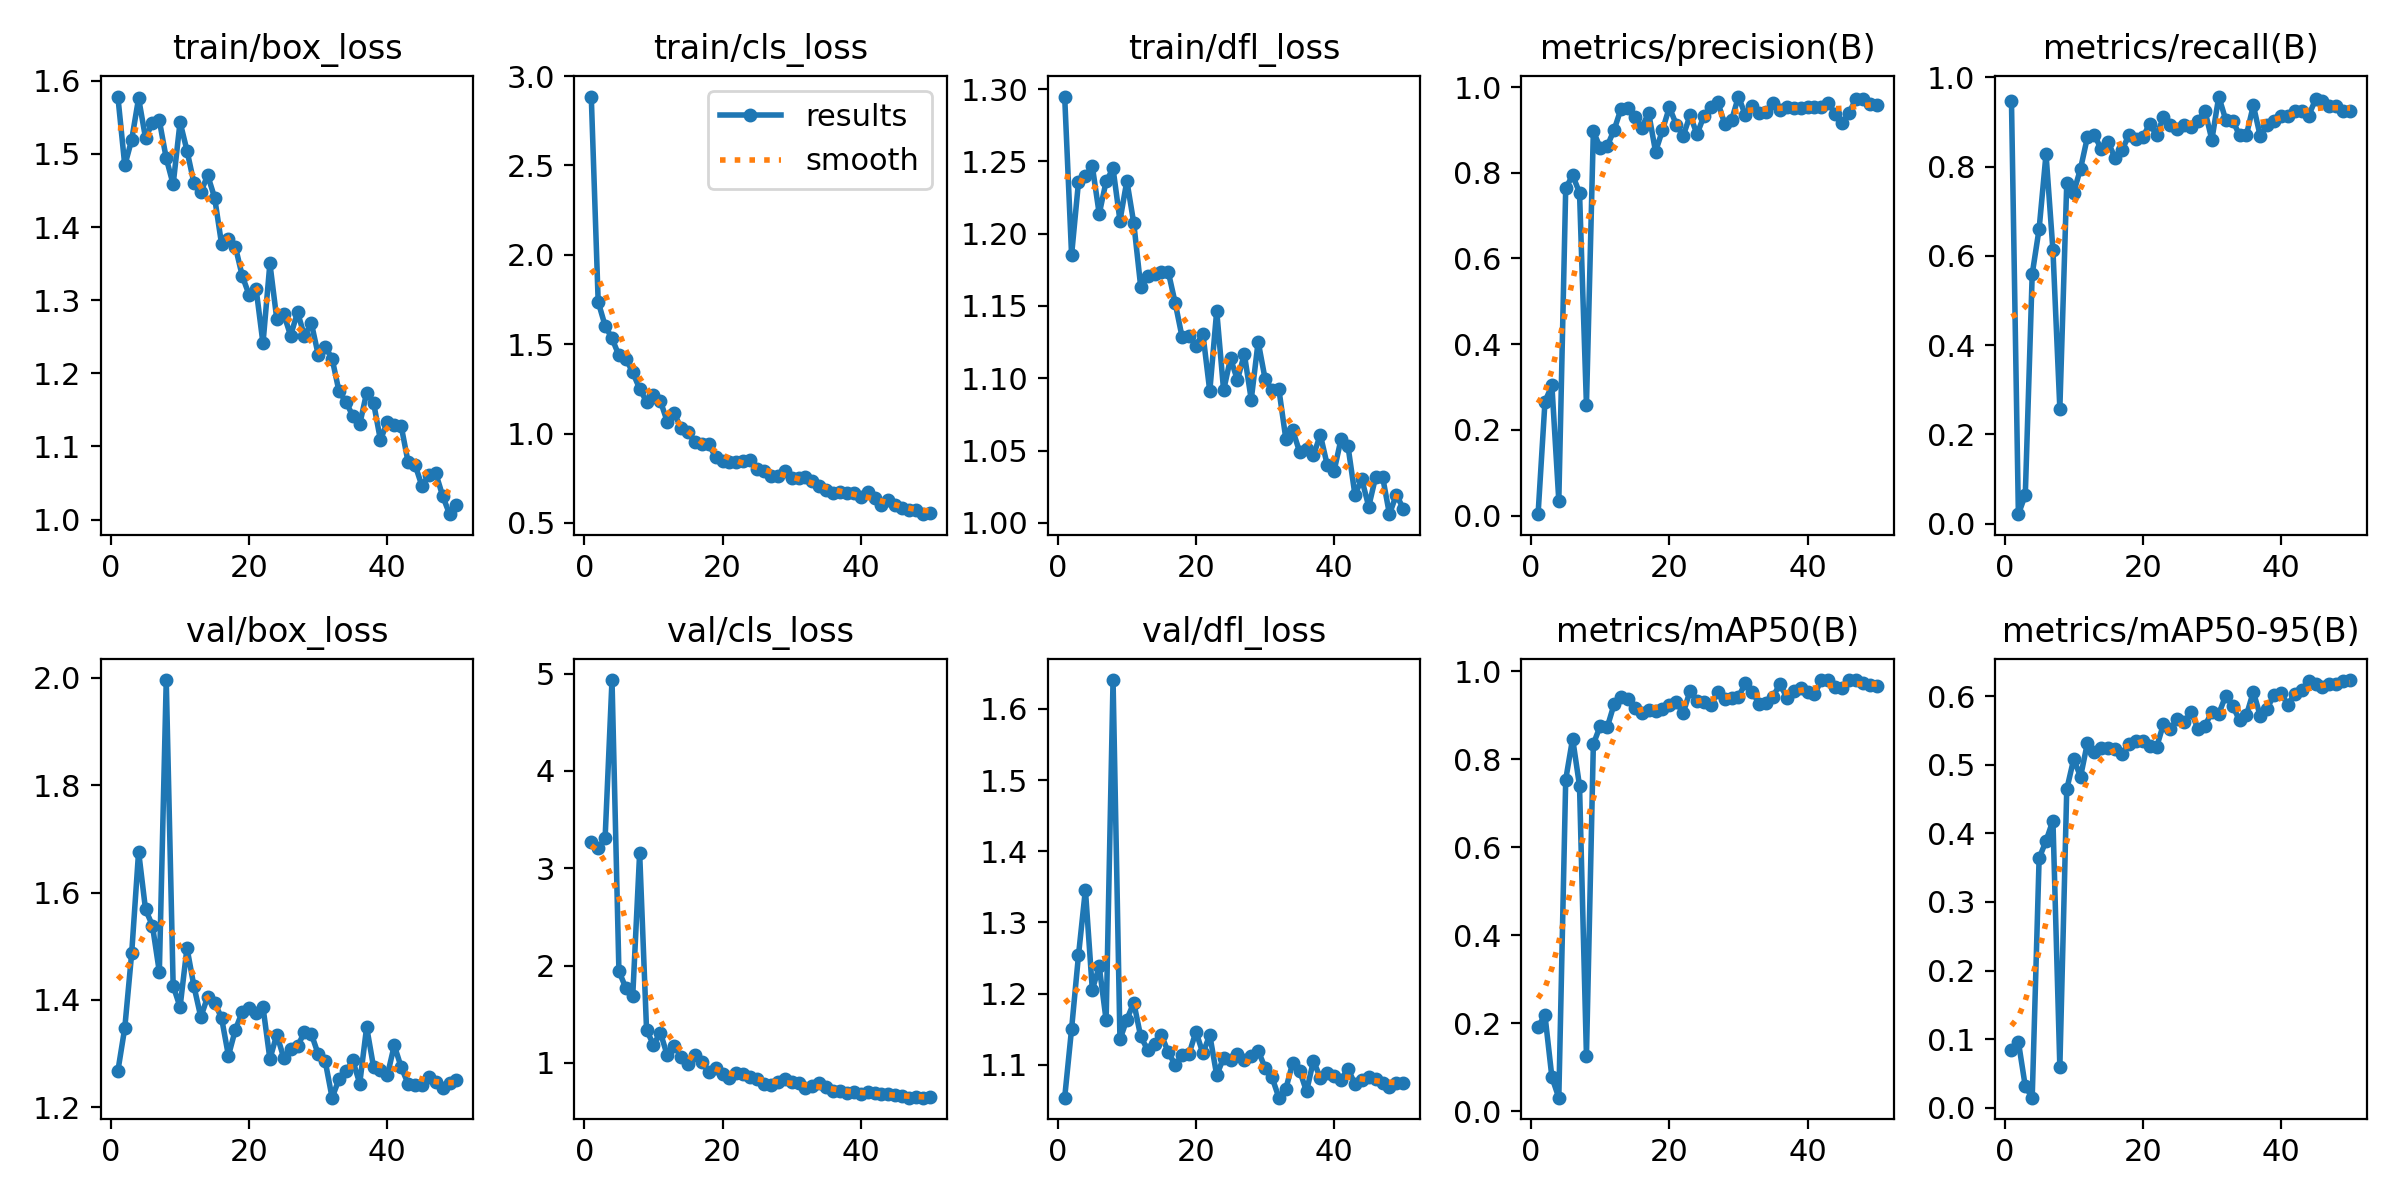

Values plotted in this chart, from the file beside it:
epoch, time, train/box_loss, train/cls_loss, train/dfl_loss, metrics/precision(B), metrics/recall(B), metrics/mAP50(B), metrics/mAP50-95(B), val/box_loss, val/cls_loss, val/dfl_loss, lr/pg0, lr/pg1, lr/pg2
1, 42.08, 1.578, 2.885, 1.295, 0.00335, 0.9462, 0.1922, 0.08438, 1.268, 3.27, 1.054, 0.00042, 0.00042, 0.00042
2, 82.71, 1.484, 1.737, 1.185, 0.2661, 0.02151, 0.2177, 0.09616, 1.348, 3.203, 1.151, 0.000843, 0.000843, 0.000843
3, 124.4, 1.519, 1.603, 1.236, 0.3037, 0.06452, 0.07701, 0.03115, 1.487, 3.306, 1.254, 0.001249, 0.001249, 0.001249
4, 167.1, 1.576, 1.533, 1.24, 0.03492, 0.5591, 0.03054, 0.01468, 1.676, 4.933, 1.346, 0.001637, 0.001637, 0.001637
5, 207.1, 1.522, 1.437, 1.247, 0.7638, 0.6605, 0.7535, 0.3637, 1.569, 1.943, 1.206, 0.001842, 0.001842, 0.001842
6, 248.2, 1.542, 1.419, 1.214, 0.794, 0.828, 0.8468, 0.389, 1.539, 1.77, 1.238, 0.001802, 0.001802, 0.001802
7, 289.3, 1.546, 1.343, 1.236, 0.7534, 0.6129, 0.7391, 0.4187, 1.452, 1.687, 1.163, 0.001762, 0.001762, 0.001762
8, 330.3, 1.494, 1.25, 1.245, 0.2579, 0.2581, 0.1259, 0.05931, 1.996, 3.157, 1.64, 0.001723, 0.001723, 0.001723
9, 370.9, 1.458, 1.179, 1.209, 0.8964, 0.7634, 0.8342, 0.4641, 1.426, 1.338, 1.136, 0.001683, 0.001683, 0.001683
10, 412.6, 1.544, 1.218, 1.237, 0.8581, 0.7419, 0.8758, 0.5081, 1.387, 1.185, 1.164, 0.001644, 0.001644, 0.001644
11, 453.9, 1.504, 1.182, 1.207, 0.8621, 0.7957, 0.872, 0.4827, 1.497, 1.311, 1.187, 0.001604, 0.001604, 0.001604
12, 494.2, 1.46, 1.066, 1.163, 0.8996, 0.8668, 0.9247, 0.5324, 1.426, 1.077, 1.14, 0.001564, 0.001564, 0.001564
13, 533.9, 1.448, 1.115, 1.171, 0.9491, 0.871, 0.9403, 0.5184, 1.368, 1.176, 1.121, 0.001525, 0.001525, 0.001525
14, 574, 1.471, 1.028, 1.172, 0.9519, 0.8387, 0.9371, 0.5241, 1.406, 1.065, 1.13, 0.001485, 0.001485, 0.001485
15, 613.6, 1.44, 1.007, 1.174, 0.9298, 0.8542, 0.9172, 0.5244, 1.395, 0.9833, 1.142, 0.001446, 0.001446, 0.001446
16, 653.1, 1.377, 0.9514, 1.173, 0.905, 0.8192, 0.9049, 0.5232, 1.367, 1.077, 1.118, 0.001406, 0.001406, 0.001406
17, 693, 1.383, 0.9435, 1.152, 0.9396, 0.837, 0.9119, 0.515, 1.296, 1.006, 1.1, 0.001366, 0.001366, 0.001366
18, 733.4, 1.373, 0.9404, 1.128, 0.849, 0.871, 0.91, 0.5295, 1.344, 0.9046, 1.113, 0.001327, 0.001327, 0.001327
19, 772.8, 1.333, 0.8683, 1.129, 0.8991, 0.8624, 0.9131, 0.5353, 1.378, 0.9424, 1.115, 0.001287, 0.001287, 0.001287
20, 812.5, 1.307, 0.8438, 1.123, 0.9527, 0.866, 0.9235, 0.5349, 1.385, 0.8811, 1.147, 0.001248, 0.001248, 0.001248
21, 851.9, 1.316, 0.8383, 1.131, 0.9124, 0.8955, 0.9296, 0.5269, 1.376, 0.8433, 1.116, 0.001208, 0.001208, 0.001208
22, 892.7, 1.241, 0.843, 1.091, 0.886, 0.871, 0.9045, 0.5256, 1.387, 0.898, 1.142, 0.001168, 0.001168, 0.001168
23, 935.7, 1.35, 0.8442, 1.147, 0.9338, 0.9104, 0.9556, 0.5594, 1.29, 0.8826, 1.085, 0.001129, 0.001129, 0.001129
24, 977.5, 1.274, 0.8518, 1.092, 0.89, 0.8925, 0.933, 0.5519, 1.336, 0.8597, 1.11, 0.001089, 0.001089, 0.001089
25, 1018, 1.281, 0.7993, 1.114, 0.932, 0.884, 0.9309, 0.5667, 1.292, 0.8309, 1.106, 0.00105, 0.00105, 0.00105
26, 1062, 1.252, 0.792, 1.099, 0.9532, 0.8925, 0.9233, 0.5618, 1.309, 0.7791, 1.116, 0.00101, 0.00101, 0.00101
27, 1104, 1.284, 0.7627, 1.117, 0.965, 0.8888, 0.9516, 0.5773, 1.314, 0.7702, 1.107, 0.0009704, 0.0009704, 0.0009704
28, 1147, 1.251, 0.7627, 1.085, 0.9144, 0.9032, 0.9371, 0.5516, 1.34, 0.8062, 1.112, 0.0009308, 0.0009308, 0.0009308
29, 1191, 1.269, 0.7881, 1.125, 0.9223, 0.9247, 0.9382, 0.557, 1.337, 0.8314, 1.12, 0.0008912, 0.0008912, 0.0008912
30, 1234, 1.225, 0.7516, 1.1, 0.9777, 0.8602, 0.9421, 0.577, 1.299, 0.8012, 1.096, 0.0008516, 0.0008516, 0.0008516
31, 1278, 1.236, 0.7493, 1.092, 0.9339, 0.957, 0.972, 0.5742, 1.286, 0.7981, 1.083, 0.000812, 0.000812, 0.000812
32, 1321, 1.22, 0.7566, 1.092, 0.9546, 0.9052, 0.9537, 0.6007, 1.218, 0.7406, 1.054, 0.0007724, 0.0007724, 0.0007724
33, 1365, 1.175, 0.7342, 1.058, 0.9397, 0.9032, 0.9249, 0.5861, 1.252, 0.7631, 1.066, 0.0007328, 0.0007328, 0.0007328
34, 1412, 1.161, 0.7043, 1.064, 0.9418, 0.8707, 0.9275, 0.5649, 1.267, 0.7903, 1.103, 0.0006932, 0.0006932, 0.0006932
35, 1455, 1.142, 0.6841, 1.049, 0.9628, 0.871, 0.9419, 0.5722, 1.287, 0.7558, 1.092, 0.0006536, 0.0006536, 0.0006536
36, 1499, 1.13, 0.6674, 1.051, 0.9457, 0.9371, 0.971, 0.6063, 1.244, 0.7118, 1.063, 0.000614, 0.000614, 0.000614
37, 1542, 1.174, 0.6758, 1.047, 0.9528, 0.8683, 0.9398, 0.5712, 1.35, 0.7071, 1.106, 0.0005744, 0.0005744, 0.0005744
38, 1584, 1.16, 0.665, 1.061, 0.9519, 0.8925, 0.9559, 0.5818, 1.275, 0.6892, 1.082, 0.0005348, 0.0005348, 0.0005348
39, 1625, 1.109, 0.666, 1.04, 0.9503, 0.9032, 0.9622, 0.6024, 1.27, 0.701, 1.088, 0.0004952, 0.0004952, 0.0004952
40, 1668, 1.134, 0.6433, 1.036, 0.9537, 0.914, 0.9516, 0.6039, 1.26, 0.6833, 1.084, 0.0004556, 0.0004556, 0.0004556
41, 1712, 1.129, 0.6716, 1.058, 0.9544, 0.914, 0.9474, 0.5875, 1.315, 0.6993, 1.079, 0.000416, 0.000416, 0.000416
42, 1756, 1.128, 0.6404, 1.053, 0.9538, 0.9247, 0.9798, 0.6039, 1.275, 0.6876, 1.094, 0.0003764, 0.0003764, 0.0003764
43, 1799, 1.079, 0.6013, 1.02, 0.9634, 0.9247, 0.9795, 0.609, 1.244, 0.679, 1.073, 0.0003368, 0.0003368, 0.0003368
44, 1842, 1.075, 0.6257, 1.03, 0.9371, 0.914, 0.9634, 0.6218, 1.241, 0.6814, 1.079, 0.0002972, 0.0002972, 0.0002972
45, 1884, 1.046, 0.5993, 1.011, 0.917, 0.9504, 0.9625, 0.6181, 1.242, 0.6653, 1.083, 0.0002576, 0.0002576, 0.0002576
46, 1926, 1.061, 0.5828, 1.032, 0.9395, 0.9462, 0.9788, 0.6139, 1.256, 0.6635, 1.08, 0.000218, 0.000218, 0.000218
47, 1969, 1.063, 0.5716, 1.032, 0.9728, 0.9355, 0.979, 0.6181, 1.246, 0.6428, 1.075, 0.0001784, 0.0001784, 0.0001784
48, 2010, 1.033, 0.5724, 1.006, 0.9727, 0.9355, 0.9721, 0.6171, 1.236, 0.6458, 1.069, 0.0001388, 0.0001388, 0.0001388
49, 2054, 1.008, 0.549, 1.019, 0.9614, 0.9247, 0.9675, 0.6224, 1.246, 0.6423, 1.075, 9.92e-05, 9.92e-05, 9.92e-05
50, 2096, 1.02, 0.5571, 1.01, 0.9582, 0.9247, 0.9672, 0.6235, 1.25, 0.6459, 1.074, 5.96e-05, 5.96e-05, 5.96e-05
